Run: headless pygame with SDL's dummy video driver; simulated clock (each Clock.tick advances the game by its frame time, no real sleeping); random seed 0; keys injected as events and as key.get_pressed() state; no mouse input.
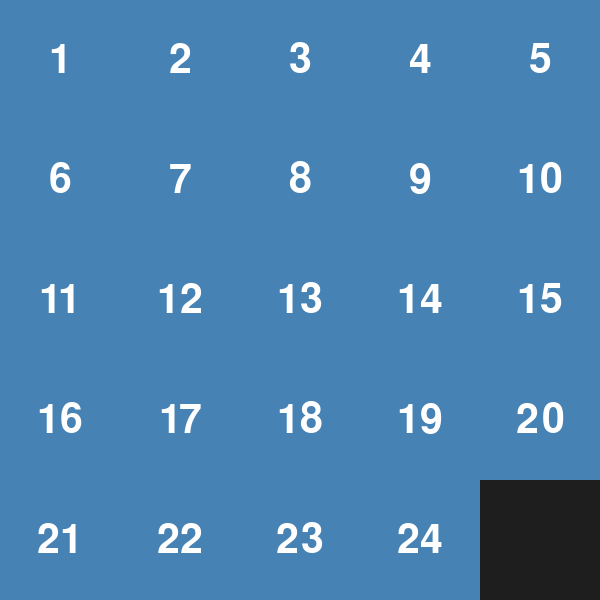
Frame 1 of 4 · flips 1–60 · no input
Frame 2 of 4 · flips 61–180 · tapped SPACE, RETURN · held RIGHT (→), D · screen unchanged from frame 1, image omitted
Frame 3 of 4 · flips 181–300 · held DOWN (↓), S · screen unchanged from frame 2, image omitted
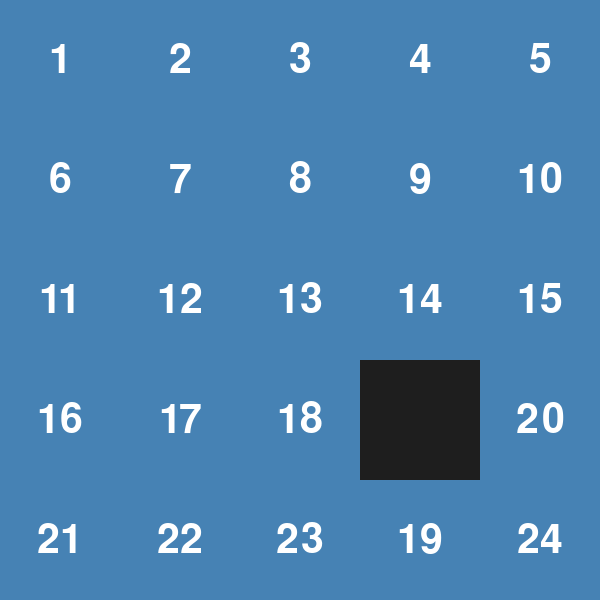
Frame 4 of 4 · flips 301–420 · held LEFT (←), A, UP (↑), W

The pygame program that drew these frames:

import random

import pygame


class Node:
    def __init__(self, state, parent=None, action=None, cost=0, depth=0):
        self.state = state
        self.parent = parent
        self.action = action
        self.cost = cost
        self.depth = depth

    def get_path(self):
        path = []
        current = self
        while current is not None:
            if current.action is not None:
                path.append(current.action)
            current = current.parent
        path.reverse()
        return path


class Puzzle:
    def __init__(self, size):
        self.size = size
        self.board = [
            list(range(row * size + 1, row * size + size + 1))
            for row in range(size)
        ]
        self.board[-1][-1] = 0

        self.goal_state = tuple(
            tile
            for row in self.board
            for tile in row
        )


    def find_empty(self):
        for row in range(self.size):
            for col in range(self.size):
                if self.board[row][col] == 0:
                    return row, col


    def move(self, direction):
        row, col = self.find_empty()

        if direction == "up":
            new_row, new_col = row - 1, col
        elif direction == "down":
            new_row, new_col = row + 1, col
        elif direction == "left":
            new_row, new_col = row, col - 1
        elif direction == "right":
            new_row, new_col = row, col + 1
        else:
            return False

        if not (0 <= new_row < self.size and 0 <= new_col < self.size):
            return False

        self.board[row][col], self.board[new_row][new_col] = \
            self.board[new_row][new_col], self.board[row][col]
        return True


    def shuffle(self, moves=100):
        directions = ["up", "down", "left", "right"]

        for _ in range(moves):
            direction = random.choice(directions)
            self.move(direction)


    def get_state(self):
        return tuple(
            tile
            for row in self.board
            for tile in row
        )


    def get_possible_moves(self):
        row, col = self.find_empty()
        moves = []

        if row > 0:
            moves.append("up")

        if row < self.size - 1:
            moves.append("down")

        if col > 0:
            moves.append("left")

        if col < self.size - 1:
            moves.append("right")

        return moves


    def from_state(self, state):
        puzzle = Puzzle(self.size)

        puzzle.board = [
            list(state[row * self.size:(row + 1) * self.size])
            for row in range(self.size)
        ]
        return puzzle


    def get_neighbors(self):
        neighbors = []

        for direction in self.get_possible_moves():
            new_puzzle = self.from_state(self.get_state())
            new_puzzle.move(direction)
            neighbors.append(new_puzzle.get_state())
        return neighbors


pygame.init()

screen = pygame.display.set_mode((600, 600))
pygame.display.set_caption("Dynamic Puzzle")

puzzle = Puzzle(5)

running = True

while running:
    for event in pygame.event.get():
        if event.type == pygame.QUIT:
            running = False

        if event.type == pygame.KEYDOWN:
            if event.key == pygame.K_UP:
                puzzle.move("up")
            elif event.key == pygame.K_DOWN:
                puzzle.move("down")
            elif event.key == pygame.K_LEFT:
                puzzle.move("left")
            elif event.key == pygame.K_RIGHT:
                puzzle.move("right")

    screen.fill((30, 30, 30))

    tile_size = tile_size = 600 // puzzle.size

    for row in range(puzzle.size):
        for col in range(puzzle.size):
            tile = puzzle.board[row][col]

            if tile != 0:
                rect = pygame.Rect(
                    col * tile_size,
                    row * tile_size,
                    tile_size,
                    tile_size
                )

                pygame.draw.rect(screen, (70, 130, 180), rect)

                font = pygame.font.Font(None, 60)
                text = font.render(str(tile), True, (255, 255, 255))

                text_rect = text.get_rect(center=rect.center)

                screen.blit(text, text_rect)

    pygame.display.flip()

pygame.quit()

puzzle = Puzzle(5)
